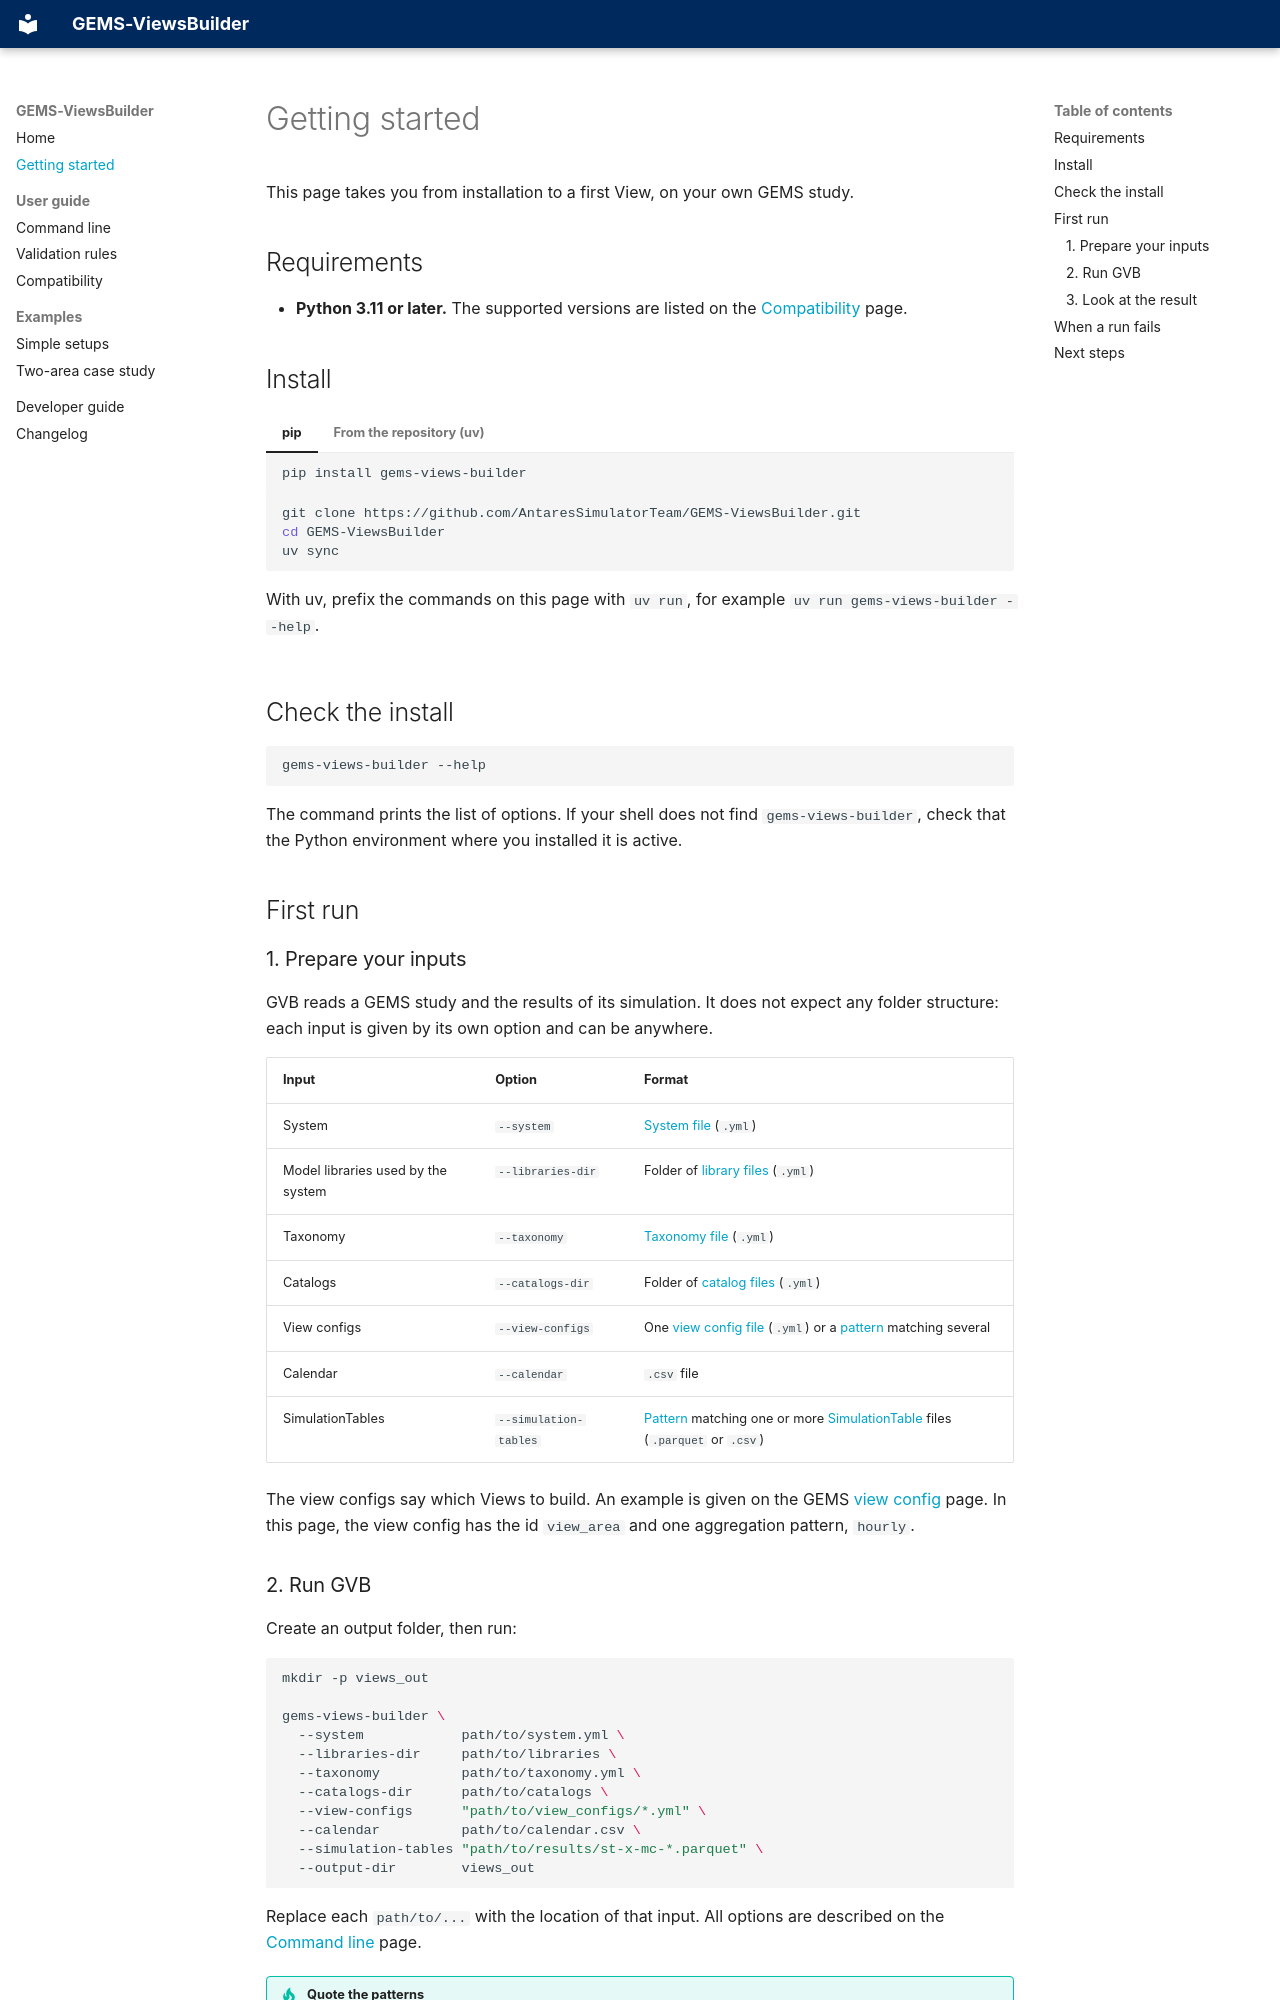

repository: AntaresSimulatorTeam/GEMS-ViewsBuilder · page: getting-started/index.html · generator: mkdocs

# Getting started

This page takes you from installation to a first View, on your own GEMS study.

## Requirements

- **Python 3.11 or later.** The supported versions are listed on the [Compatibility](user-guide/compatibility.md) page.

## Install

=== "pip"

    ```bash
    pip install gems-views-builder
    ```

=== "From the repository (uv)"

    ```bash
    git clone https://github.com/AntaresSimulatorTeam/GEMS-ViewsBuilder.git
    cd GEMS-ViewsBuilder
    uv sync
    ```

    With uv, prefix the commands on this page with `uv run`, for example `uv run gems-views-builder --help`.

## Check the install

```bash
gems-views-builder --help
```

The command prints the list of options. If your shell does not find `gems-views-builder`, check that the Python environment where you installed it is active.

## First run

### 1. Prepare your inputs

GVB reads a GEMS study and the results of its simulation. It does not expect any folder structure: each input is given by its own option and can be anywhere.

| Input | Option | Format |
|---|---|---|
| System | `--system` | [System file](https://gems-energy.readthedocs.io/en/latest/user-guide/input-files/system/) (`.yml`) |
| Model libraries used by the system | `--libraries-dir` | Folder of [library files](https://gems-energy.readthedocs.io/en/latest/user-guide/input-files/library/) (`.yml`) |
| Taxonomy | `--taxonomy` | [Taxonomy file](https://gems-energy.readthedocs.io/en/latest/user-guide/input-files/taxonomy/) (`.yml`) |
| Catalogs | `--catalogs-dir` | Folder of [catalog files](https://gems-energy.readthedocs.io/en/latest/user-guide/input-files/catalog/) (`.yml`) |
| View configs | `--view-configs` | One [view config file](https://gems-energy.readthedocs.io/en/latest/user-guide/input-files/view-config/) (`.yml`) or a [pattern](user-guide/command-line.md#how-inputs-are-passed) matching several |
| Calendar | `--calendar` | `.csv` file |
| SimulationTables | `--simulation-tables` | [Pattern](user-guide/command-line.md#how-inputs-are-passed) matching one or more [SimulationTable](https://gems-energy.readthedocs.io/en/latest/user-guide/outputs/simulation-table/) files (`.parquet` or `.csv`) |

The view configs say which Views to build. An example is given on the GEMS [view config](https://gems-energy.readthedocs.io/en/latest/user-guide/input-files/view-config/) page. In this page, the view config has the id `view_area` and one aggregation pattern, `hourly`.
